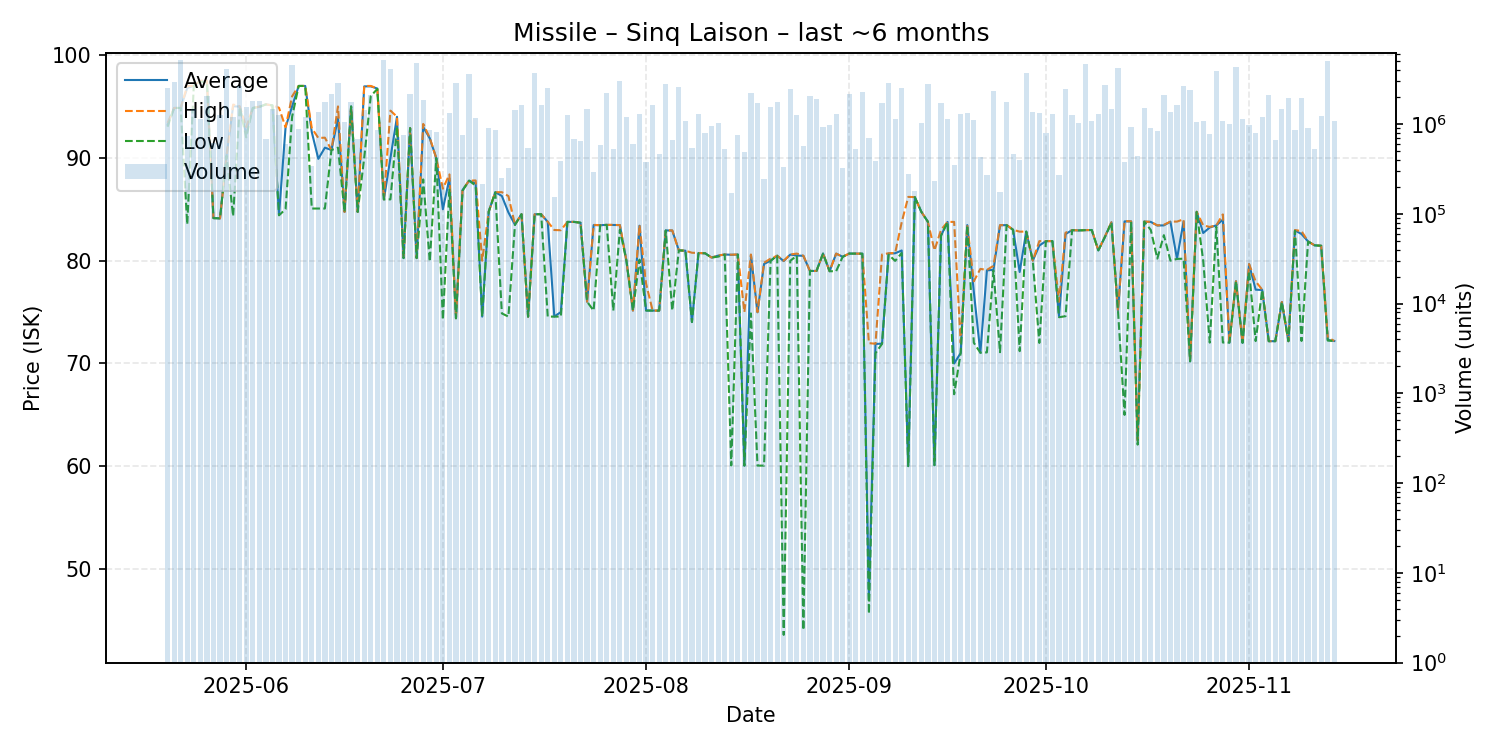

Source data for this figure (header and first rows):
date, average, highest, lowest, order_count, volume
2025-05-20, 93.22, 93.4, 93.02, 165, 2554655
2025-05-21, 94.85, 94.85, 94.85, 161, 2923497
2025-05-22, 94.85, 94.85, 94.85, 164, 5200918
2025-05-23, 96.8, 96.98, 83.54, 194, 734151
2025-05-24, 97.0, 97.0, 97.0, 180, 1477178
2025-05-25, 97.48, 97.5, 97.39, 234, 1141200
2025-05-26, 97.4, 97.5, 97.37, 199, 2044087
2025-05-27, 84.14, 84.14, 84.14, 147, 623797
2025-05-28, 84.11, 84.11, 84.11, 190, 1262013
2025-05-29, 90.21, 90.21, 90.21, 187, 4137713
2025-05-30, 95.02, 95.18, 84.33, 185, 1200545
2025-05-31, 94.98, 95.01, 94.94, 213, 2639747
2025-06-01, 92.27, 93.0, 91.99, 228, 1541640
2025-06-02, 94.85, 94.85, 94.85, 202, 1789764
2025-06-03, 94.96, 94.98, 94.94, 209, 1830101
2025-06-04, 95.2, 95.2, 95.2, 162, 678797
2025-06-05, 95.1, 95.1, 95.1, 186, 1478984
2025-06-06, 84.45, 94.87, 84.41, 183, 1269479
2025-06-07, 92.96, 92.98, 85.01, 201, 599249
2025-06-08, 95.0, 95.98, 94.0, 239, 4539808
2025-06-09, 96.99, 96.99, 96.99, 210, 875407
2025-06-10, 96.99, 96.99, 96.99, 159, 1201576
2025-06-11, 92.5, 92.89, 85.07, 182, 341559
2025-06-12, 89.9, 91.93, 85.07, 168, 1376437
2025-06-13, 90.99, 91.96, 85.07, 169, 1760691
2025-06-14, 90.76, 90.76, 90.76, 183, 2142873
2025-06-15, 93.85, 95.0, 90.99, 208, 2864417
2025-06-16, 84.74, 84.74, 84.74, 156, 1052819
2025-06-17, 95.0, 95.0, 95.0, 167, 1771814
2025-06-18, 84.74, 84.74, 84.74, 141, 689838
2025-06-19, 96.95, 96.99, 90.0, 165, 1429224
2025-06-20, 96.95, 96.99, 96.0, 178, 2138921
2025-06-21, 96.74, 96.75, 96.7, 208, 854865
2025-06-22, 85.96, 85.96, 85.96, 216, 5168405
2025-06-23, 90.0, 94.59, 85.96, 188, 4143279
2025-06-24, 93.99, 94.0, 93.0, 169, 722237
2025-06-25, 80.25, 80.25, 80.25, 146, 752199
2025-06-26, 92.89, 92.89, 92.89, 166, 2174181
2025-06-27, 80.25, 80.25, 80.25, 162, 4794876
2025-06-28, 93.0, 93.3, 87.9, 178, 1862379
2025-06-29, 91.9, 91.94, 79.92, 210, 853129
2025-06-30, 89.96, 89.96, 89.96, 137, 812609
2025-07-01, 85.0, 87.0, 74.25, 124, 218113
2025-07-02, 88.0, 88.39, 87.0, 181, 1337678
2025-07-03, 74.4, 74.4, 74.4, 140, 2910035
2025-07-04, 86.87, 86.88, 86.8, 157, 755776
2025-07-05, 87.78, 87.78, 87.78, 181, 3644223
2025-07-06, 87.5, 87.8, 87.3, 202, 1176285
2025-07-07, 74.56, 80.0, 74.56, 142, 213797
2025-07-08, 84.78, 84.78, 84.78, 169, 906731
2025-07-09, 86.66, 86.66, 86.65, 164, 863581
2025-07-10, 86.29, 86.66, 74.87, 139, 251320
2025-07-11, 84.69, 86.28, 74.56, 147, 322409
2025-07-12, 83.5, 83.5, 83.5, 162, 1427264
2025-07-13, 84.52, 84.52, 84.52, 215, 1627965
2025-07-14, 74.55, 74.55, 74.55, 166, 537595
2025-07-15, 84.51, 84.51, 84.51, 148, 3693843
2025-07-16, 84.52, 84.52, 84.52, 155, 1620165
2025-07-17, 83.77, 83.78, 74.56, 160, 2521523
2025-07-18, 74.57, 82.98, 74.56, 152, 152283
... 119 more rows
